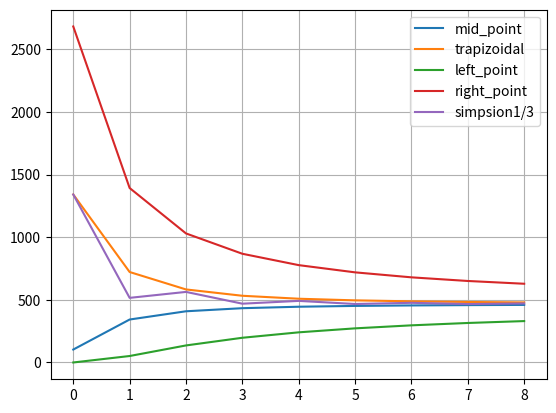

Reproduce this figure in Python.

import math as m
import matplotlib.pyplot as plt
import numpy as np
trap_list=[]
mid_list=[]
left_list=[]
right_list=[]
simp_list=[]
def f(x):
    return x + 2*x**4 + 3*x**5

val= 0     #actual value of the integral


for n in range(1,10):

    a=0  #lower limit
    b=3  #upper limit

    h= (b-a)/n #the value of difference
    s_left=0
    s_right=0
    s_mid=0
    s_trap=0.5*(f(a)+f(b))*h
    # Left-Point and Right point rule
    for i in range(n):
        s_left+=f(a+i*h)
        s_right+=f(a+(i+1)*h)
        s_mid+=f(a+(i+0.5)*h)

    mid_list.append(s_mid*h-val)


    for i in range(n-1):
        s_trap+=f(a+(i+1)*h)*h

    trap_list.append(s_trap-val)
    left_list.append(s_left*h-val)
    right_list.append(s_right*h-val)
    #print(s_left*h,"is the left point rule value\n",s_right*h,"is the value of the Right point method\n",s_mid*h,"is the value of mid point method.")

    #print(s_trap,"is is the value from trapizoid rule value")
    #print(" ")


    "Simpson 1/3 rule"

    
    s_simp = 0
    
    m=n

    if m%2!=0:
        m=m-1
        s_simp+=(f(b)+f(b-h))*h/2

    s_simp+=(f(a)+f(a+h*m))*h/3


    for i in range(1,m,2):
        s_simp+=4*f(a+i*h)*h/3
    for i in range(2,m-1,2):
        s_simp+=2*f(a+i*h)*h/3

    simp_list.append(s_simp-val)
    
   

#print(trap_list[-1],left_list[-1],simp_list[-1])
#print(simp_list)
trap_list=np.array(trap_list)
mid_list=np.array(mid_list)
left_list=np.array(left_list)
right_list=np.array(right_list)
simp_list=np.array(simp_list)

trap_list=np.abs(trap_list)
mid_list=np.abs(mid_list)
left_list=np.abs(left_list)
right_list=np.abs(right_list)
simp_list=np.abs(simp_list)

log_trap=np.log(trap_list)
log_mid=np.log(mid_list)
log_right=np.log(right_list)
log_left=np.log(left_list)
log_simp=np.log(simp_list)

plt.plot(mid_list,label="mid_point")
plt.plot(trap_list,label="trapizoidal")
plt.plot(left_list,label="left_point")
plt.plot(right_list,label="right_point")
plt.plot(simp_list,label="simpsion1/3")

plt.legend()

plt.grid()
plt.show()